3-way image classification set "dataset" from GitHub (Shourya24536/Car-Checkro); label vocabulary: major dent, minor dent, no dent.

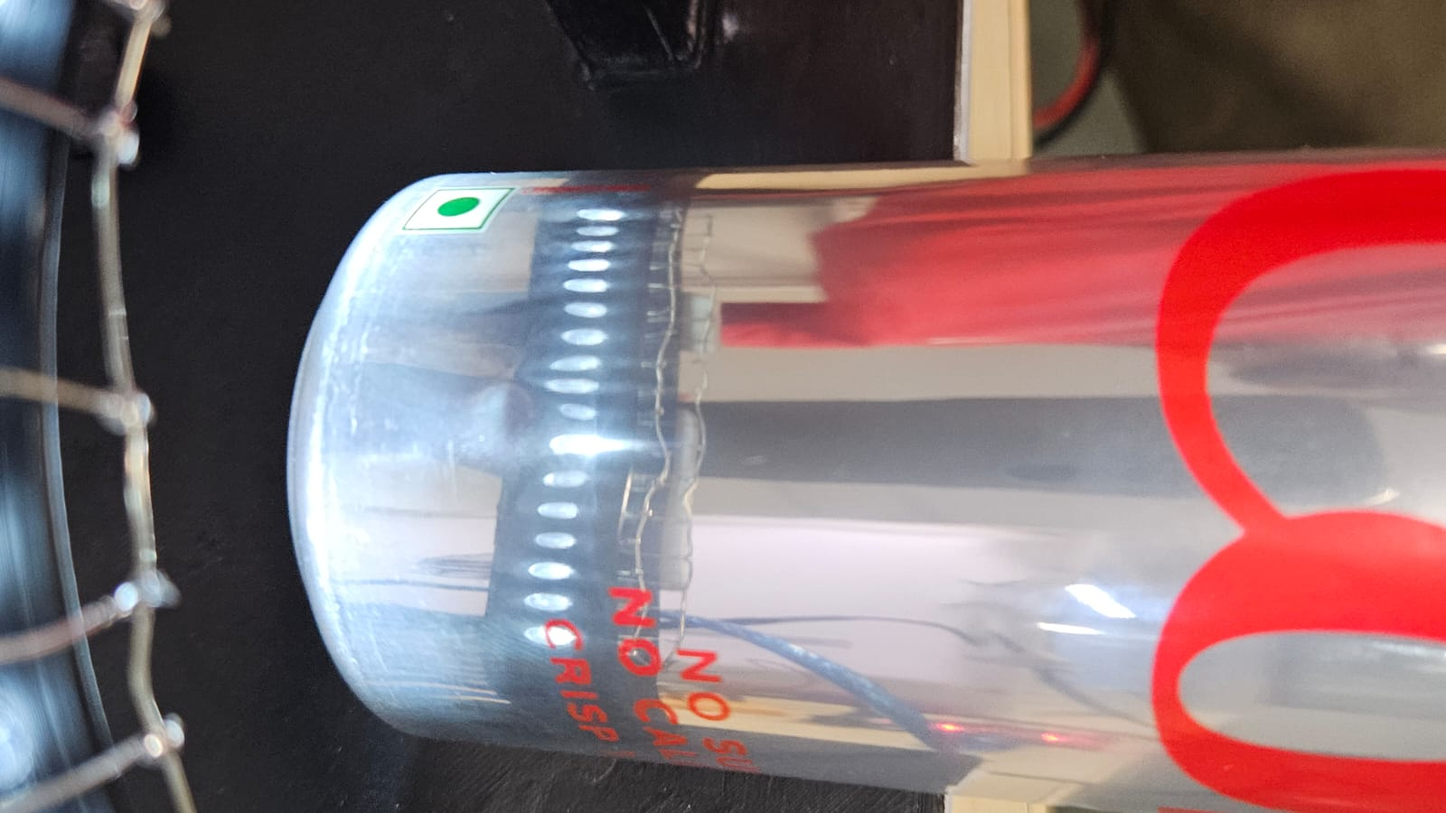
Label: no dent

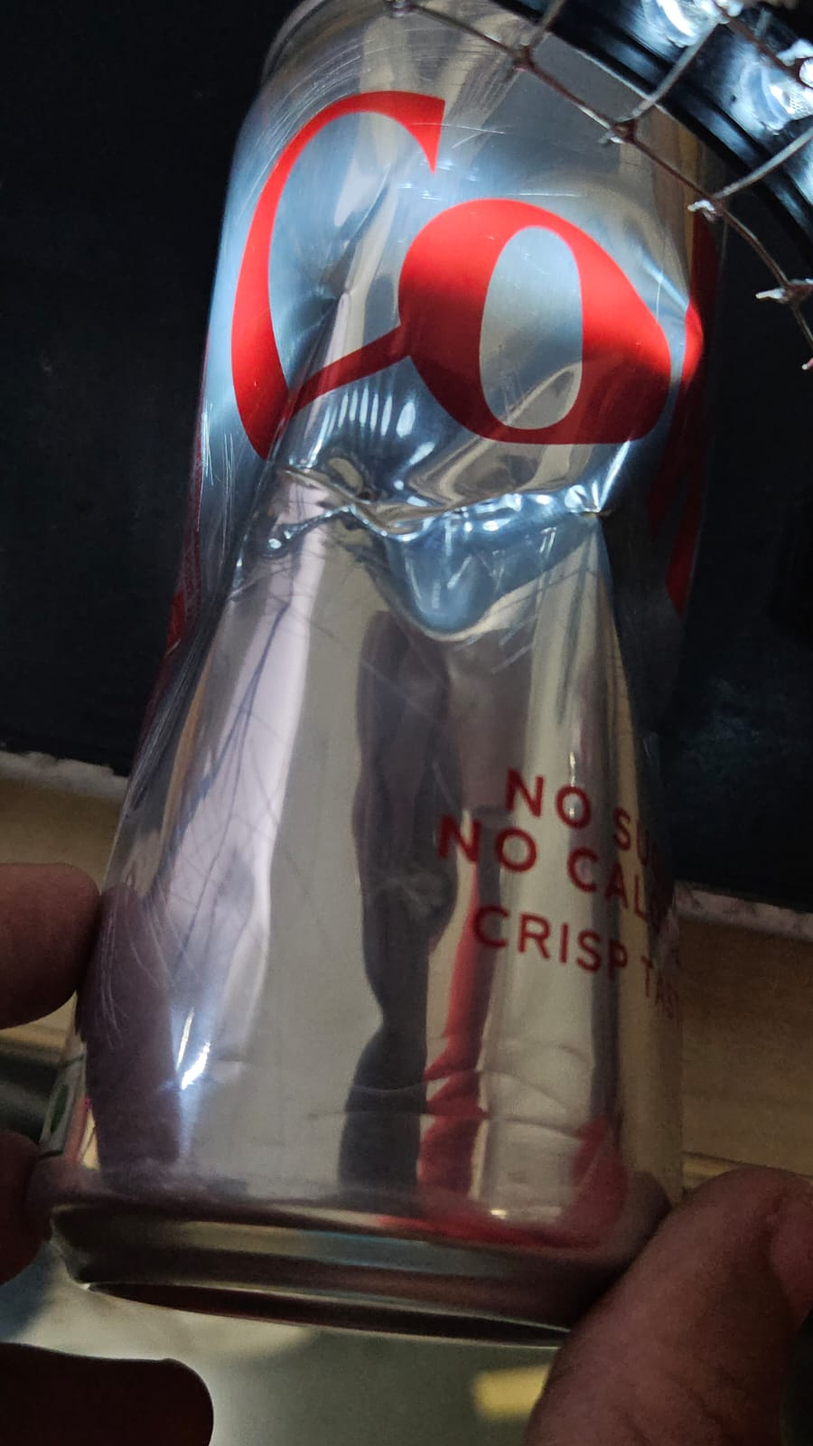
Label: major dent

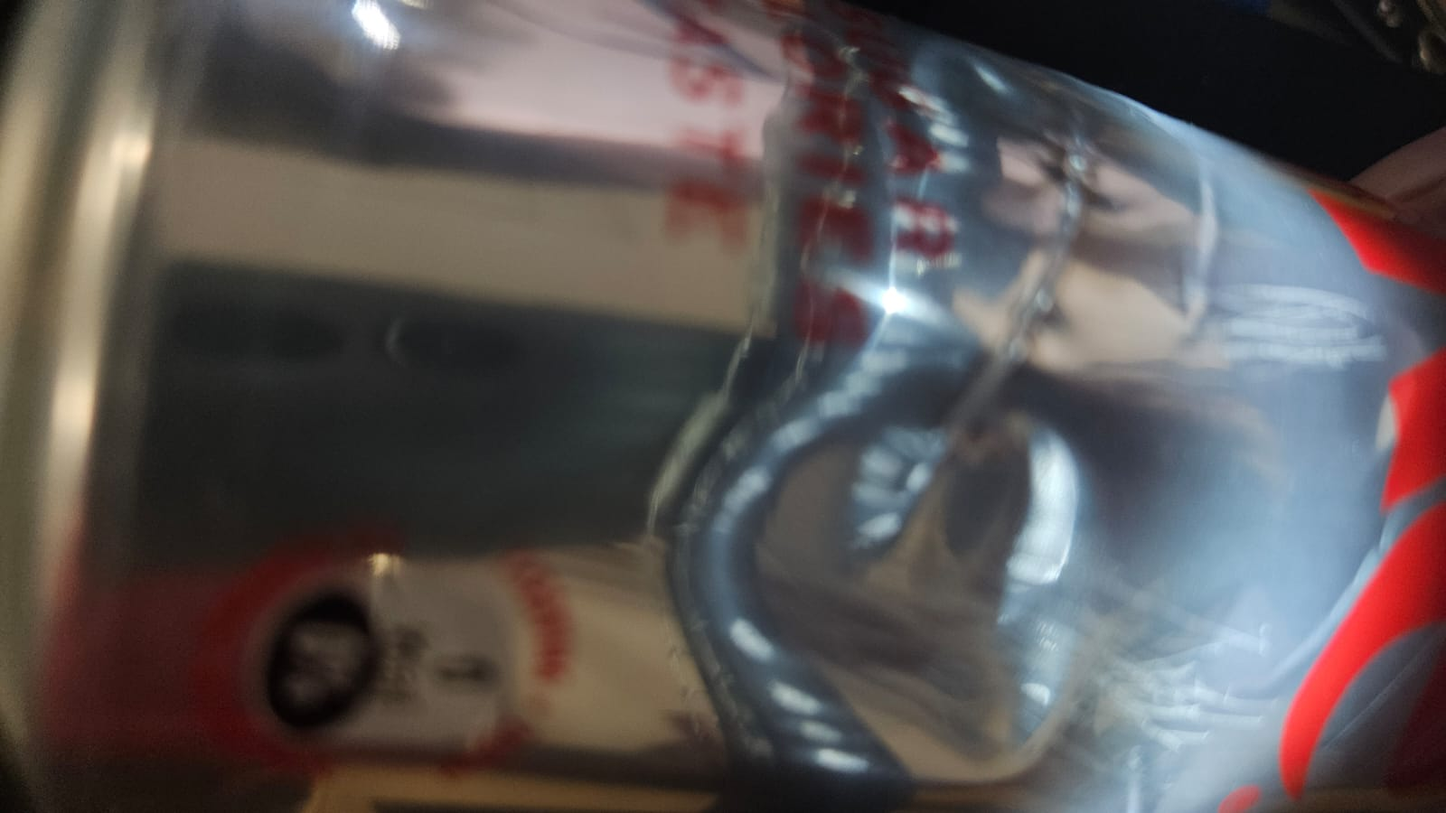
Label: minor dent

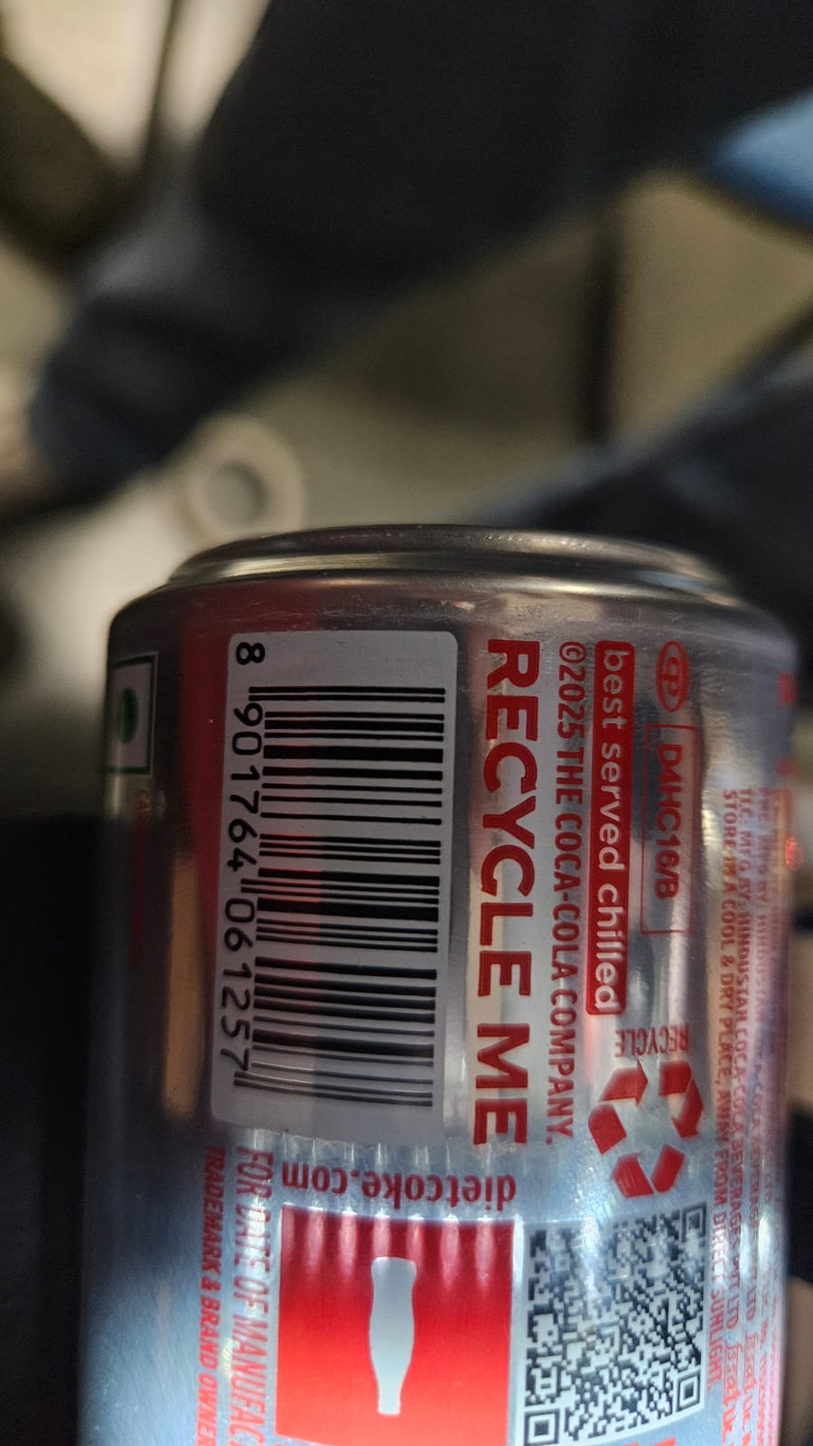
Label: no dent

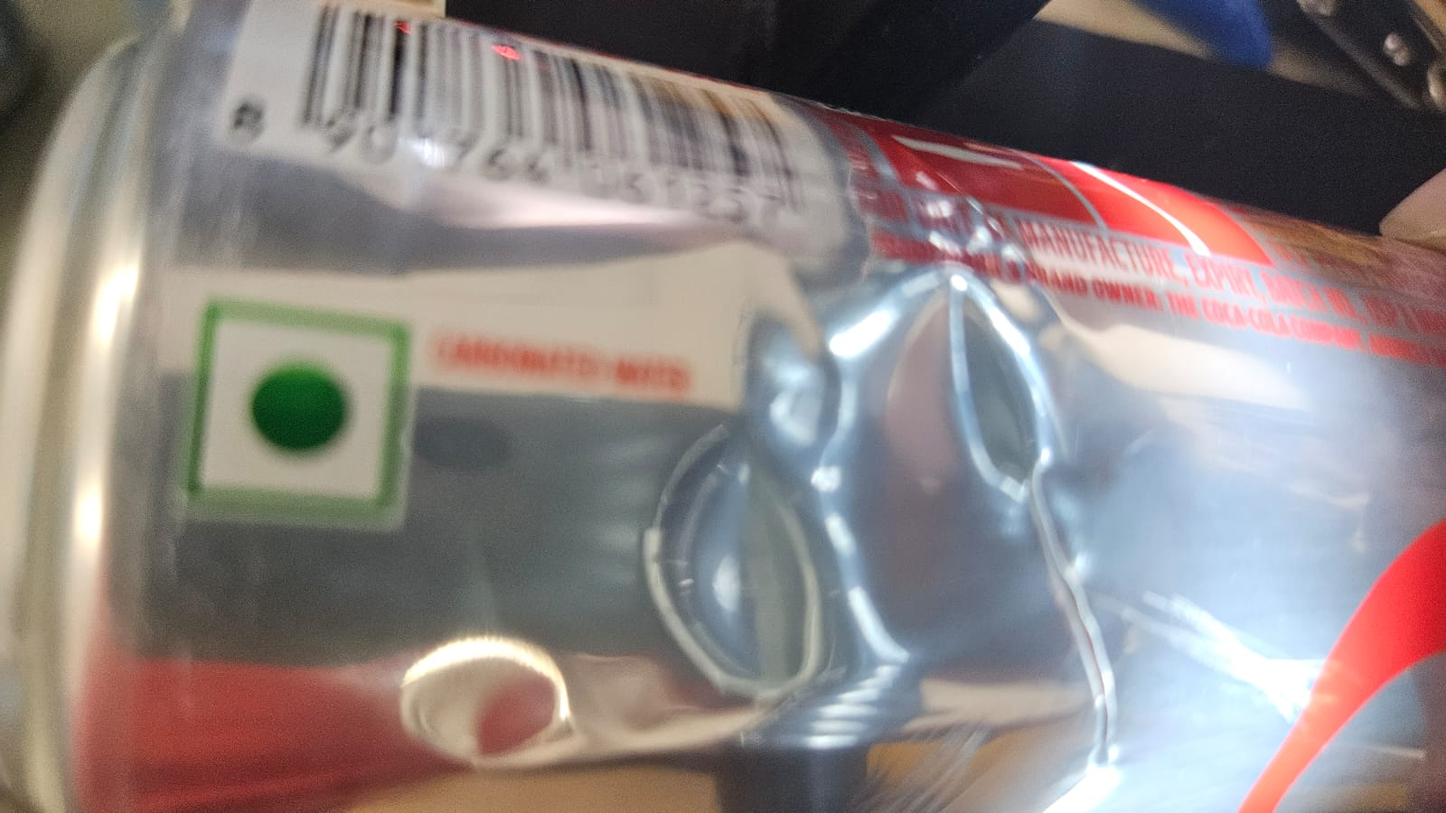
Label: minor dent

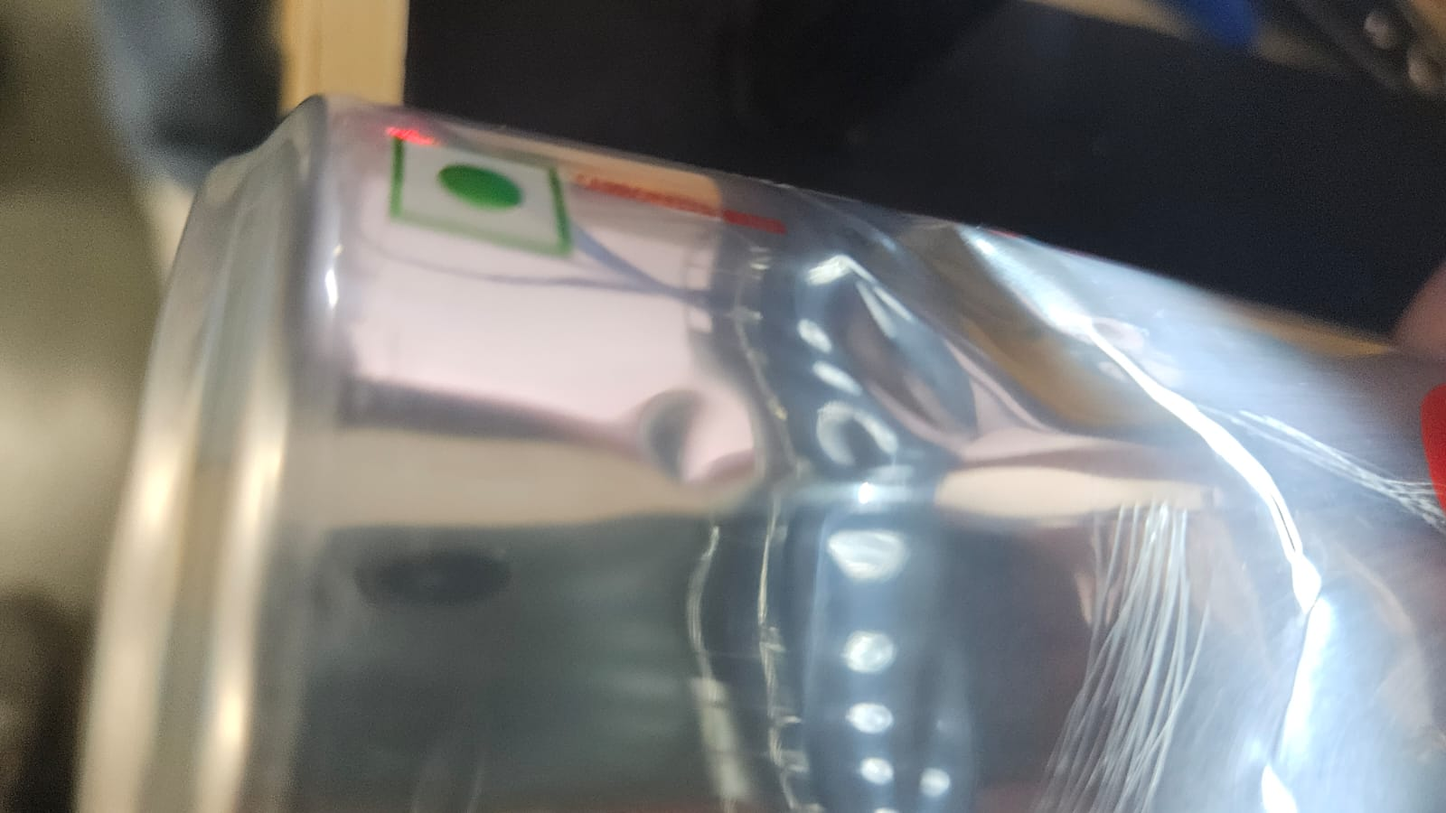
Label: minor dent
